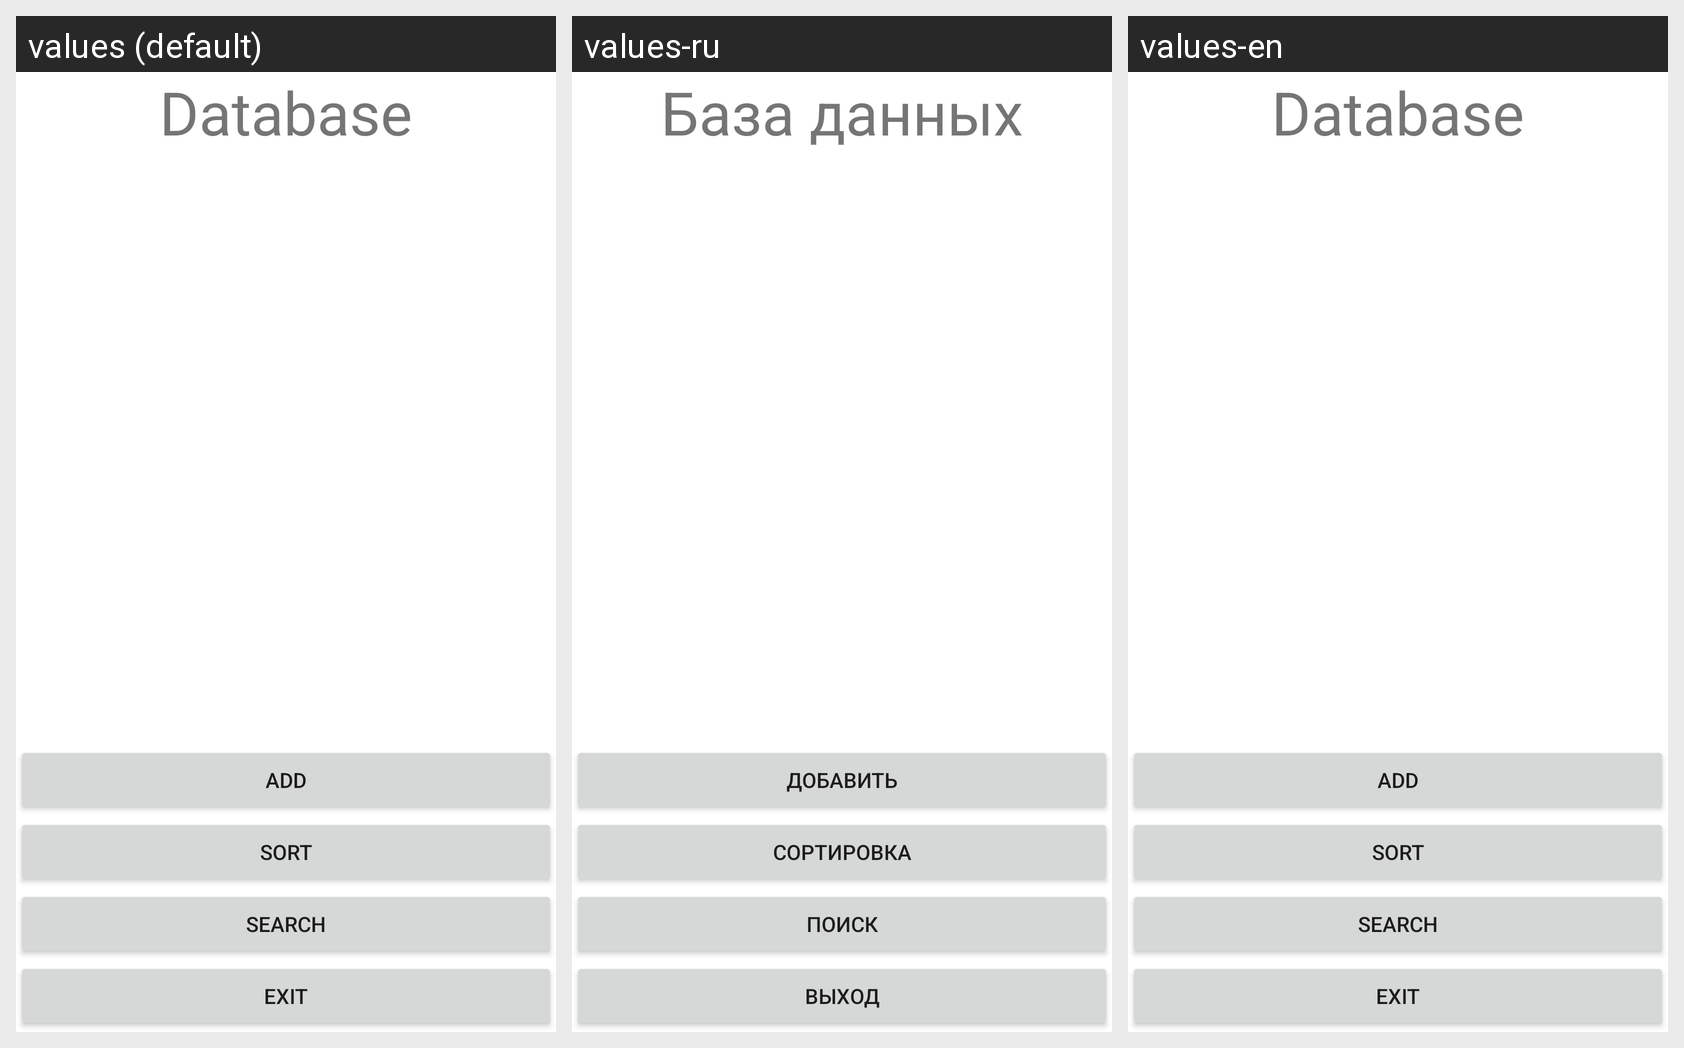

For this localized Android screen grid, give each drawn string resource with its value in every locale shown.
Android screen res/layout/fragment_root.xml rendered under 3 locales, left to right: values (default), values-ru, values-en. Device: Nexus 5 (rendered at 1080×1920; each locale shown at half size, 540×960, under a caption strip naming it); theme Theme.Pr11.
Strings drawn on this screen, with the default value and each locale's value (text and hints the layout hard-codes appear in the picture but are not listed):

root_fragment_title
  values: Database
  values-ru: База данных
  values-en: Database

add_button
  values: Add
  values-ru: Добавить
  values-en: Add

sort_button
  values: Sort
  values-ru: Сортировка
  values-en: Sort

search_button
  values: Search
  values-ru: Поиск
  values-en: Search

exit_button
  values: Exit
  values-ru: Выход
  values-en: Exit
